6-way image classification set "data" from GitHub (crumeike/ASTRA); label vocabulary: slight damage, moderate damage, extensive damage, complete damage, debris, undamaged.

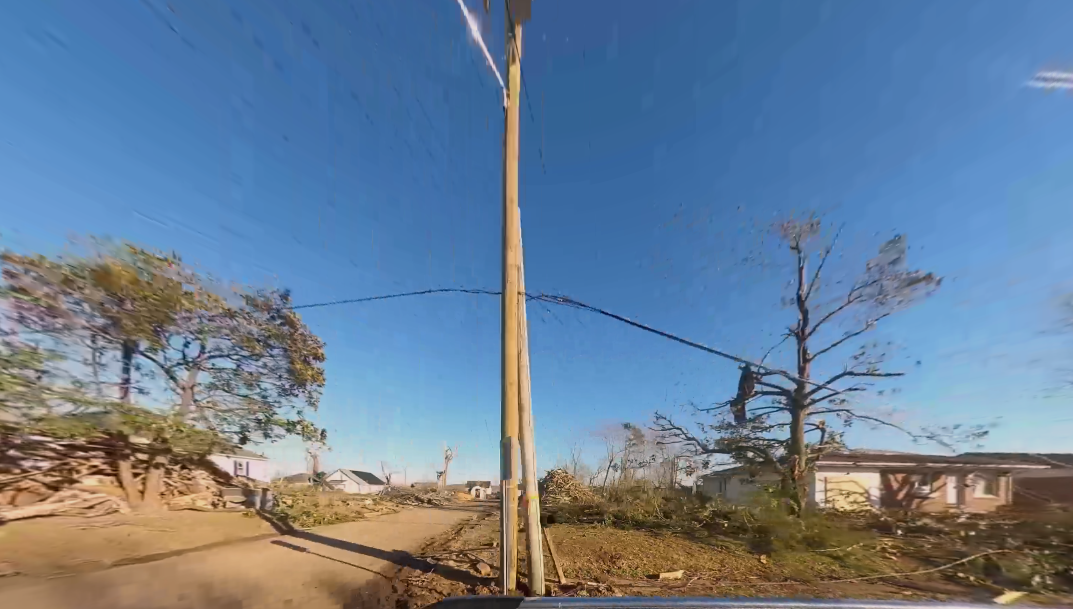
Label: debris

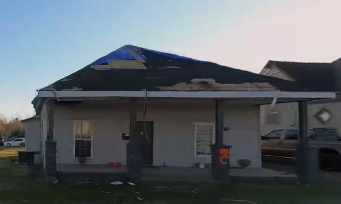
Label: slight damage

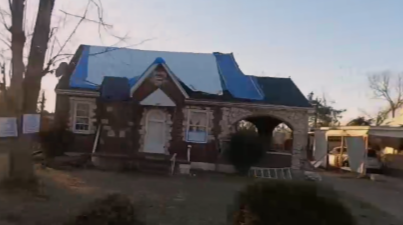
Label: moderate damage

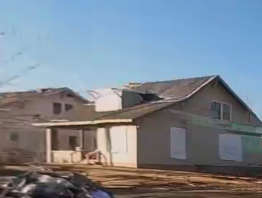
Label: undamaged

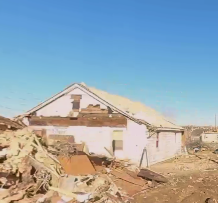
Label: complete damage

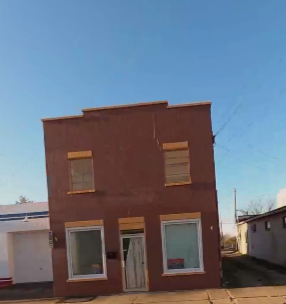
Label: slight damage
